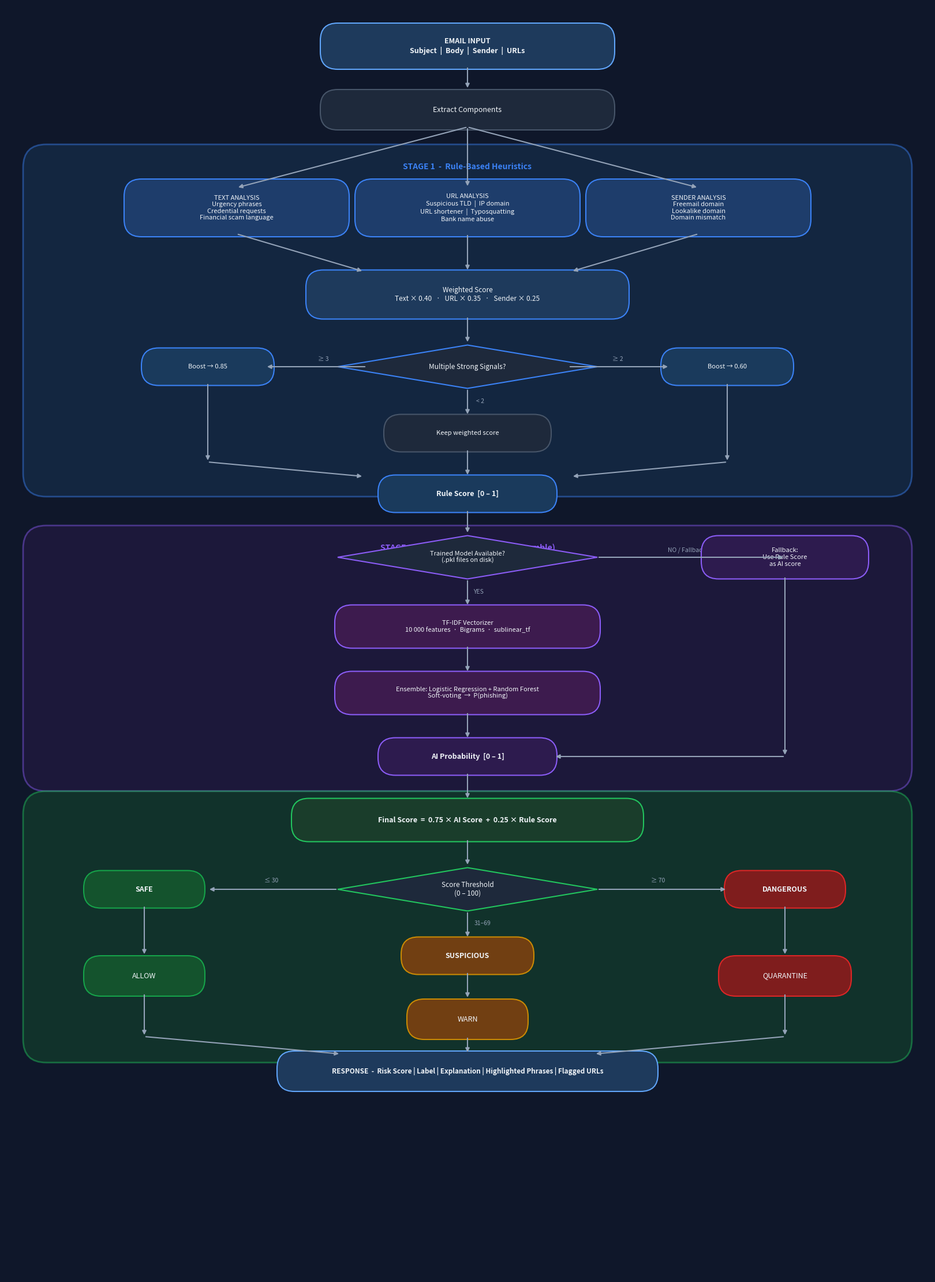

Write the Python code that produced this figure.
"""
Render Phishing Email Detection — Two-Stage Hybrid flowchart as PNG
using matplotlib patches and annotations (no external dependencies beyond matplotlib).
"""

import matplotlib
matplotlib.use("Agg")
import matplotlib.pyplot as plt
import matplotlib.patches as mpatches
from matplotlib.patches import FancyBboxPatch, FancyArrowPatch

fig, ax = plt.subplots(figsize=(16, 22))
ax.set_xlim(0, 16)
ax.set_ylim(0, 22)
ax.axis("off")
fig.patch.set_facecolor("#0f172a")

# ── colour palette ────────────────────────────────────────────────
BG         = "#0f172a"
STAGE1_BG  = "#1a3a5c"
STAGE1_BD  = "#3b82f6"
STAGE2_BG  = "#2d1b4e"
STAGE2_BD  = "#8b5cf6"
BLEND_BG   = "#14532d"
BLEND_BD   = "#22c55e"
BOX_BG     = "#1e293b"
BOX_BD     = "#475569"
TEXT_COL   = "#f1f5f9"
ARROW_COL  = "#94a3b8"

SAFE_COL   = "#16a34a"
SUSP_COL   = "#ca8a04"
DANG_COL   = "#dc2626"
ACT_BG     = "#1e293b"


def box(ax, x, y, w, h, label, bg=BOX_BG, bd=BOX_BD, fontsize=9, radius=0.3, bold=False):
    patch = FancyBboxPatch((x - w/2, y - h/2), w, h,
                           boxstyle=f"round,pad=0.05,rounding_size={radius}",
                           linewidth=1.5, edgecolor=bd, facecolor=bg, zorder=3)
    ax.add_patch(patch)
    weight = "bold" if bold else "normal"
    ax.text(x, y, label, ha="center", va="center", fontsize=fontsize,
            color=TEXT_COL, zorder=4, weight=weight,
            multialignment="center")


def section_bg(ax, x, y, w, h, label, bg, bd):
    patch = FancyBboxPatch((x, y), w, h,
                           boxstyle="round,pad=0.1,rounding_size=0.4",
                           linewidth=2, edgecolor=bd, facecolor=bg,
                           alpha=0.45, zorder=1)
    ax.add_patch(patch)
    ax.text(x + w/2, y + h - 0.22, label, ha="center", va="top",
            fontsize=10, color=bd, weight="bold", zorder=2)


def arrow(ax, x1, y1, x2, y2, col=ARROW_COL):
    ax.annotate("", xy=(x2, y2), xytext=(x1, y1),
                arrowprops=dict(arrowstyle="-|>", color=col, lw=1.5),
                zorder=5)


def diamond(ax, x, y, w, h, label, bg=BOX_BG, bd=BOX_BD, fontsize=8.5):
    from matplotlib.patches import Polygon
    pts = [(x, y+h/2), (x+w/2, y), (x, y-h/2), (x-w/2, y)]
    poly = Polygon(pts, closed=True, linewidth=1.5,
                   edgecolor=bd, facecolor=bg, zorder=3)
    ax.add_patch(poly)
    ax.text(x, y, label, ha="center", va="center",
            fontsize=fontsize, color=TEXT_COL, zorder=4,
            multialignment="center")


# ════════════════════════════════════════════════════════════════════
# INPUT
# ════════════════════════════════════════════════════════════════════
box(ax, 8, 21.3, 5, 0.7, "EMAIL INPUT\nSubject  |  Body  |  Sender  |  URLs",
    bg="#1e3a5c", bd="#60a5fa", fontsize=9, bold=True)
arrow(ax, 8, 20.95, 8, 20.55)
box(ax, 8, 20.2, 5, 0.6, "Extract Components",
    bg=BOX_BG, bd=BOX_BD, fontsize=9)

# ════════════════════════════════════════════════════════════════════
# STAGE 1 background
# ════════════════════════════════════════════════════════════════════
section_bg(ax, 0.4, 13.6, 15.2, 5.9,
           "STAGE 1  -  Rule-Based Heuristics",
           STAGE1_BG, STAGE1_BD)

# three analysis boxes
arrow(ax, 8, 19.9, 4, 18.85)
arrow(ax, 8, 19.9, 8, 18.85)
arrow(ax, 8, 19.9, 12, 18.85)

box(ax, 4,  18.5, 3.8, 0.9,
    "TEXT ANALYSIS\nUrgency phrases\nCredential requests\nFinancial scam language",
    bg="#1e3d6b", bd=STAGE1_BD, fontsize=8)
box(ax, 8,  18.5, 3.8, 0.9,
    "URL ANALYSIS\nSuspicious TLD  |  IP domain\nURL shortener  |  Typosquatting\nBank name abuse",
    bg="#1e3d6b", bd=STAGE1_BD, fontsize=8)
box(ax, 12, 18.5, 3.8, 0.9,
    "SENDER ANALYSIS\nFreemail domain\nLookalike domain\nDomain mismatch",
    bg="#1e3d6b", bd=STAGE1_BD, fontsize=8)

# arrows to weight box
arrow(ax, 4,  18.05, 6.2, 17.4)
arrow(ax, 8,  18.05, 8,   17.4)
arrow(ax, 12, 18.05, 9.8, 17.4)

box(ax, 8, 17.0, 5.5, 0.75,
    "Weighted Score\nText × 0.40   ·   URL × 0.35   ·   Sender × 0.25",
    bg="#1e3a5c", bd=STAGE1_BD, fontsize=8.5)

arrow(ax, 8, 16.62, 8, 16.15)

diamond(ax, 8, 15.75, 4.5, 0.75,
        "Multiple Strong Signals?",
        bg="#1e293b", bd=STAGE1_BD, fontsize=8.5)

# boost branches
arrow(ax, 6.25, 15.75, 4.5, 15.75)
ax.text(5.5, 15.85, "≥ 3", fontsize=7.5, color=ARROW_COL, ha="center")
box(ax, 3.5, 15.75, 2.2, 0.55, "Boost → 0.85",
    bg="#1a3a5c", bd=STAGE1_BD, fontsize=8)

arrow(ax, 9.75, 15.75, 11.5, 15.75)
ax.text(10.6, 15.85, "≥ 2", fontsize=7.5, color=ARROW_COL, ha="center")
box(ax, 12.5, 15.75, 2.2, 0.55, "Boost → 0.60",
    bg="#1a3a5c", bd=STAGE1_BD, fontsize=8)

arrow(ax, 8, 15.37, 8, 14.9)
ax.text(8.15, 15.12, "< 2", fontsize=7.5, color=ARROW_COL, ha="left")
box(ax, 8, 14.6, 2.8, 0.55, "Keep weighted score",
    bg=BOX_BG, bd=BOX_BD, fontsize=8)

# merge to Rule Score
arrow(ax, 3.5, 15.47, 3.5, 14.1);  arrow(ax, 3.5, 14.1, 6.2, 13.85)
arrow(ax, 12.5, 15.47, 12.5, 14.1); arrow(ax, 12.5, 14.1, 9.8, 13.85)
arrow(ax, 8, 14.32, 8, 13.85)

box(ax, 8, 13.55, 3, 0.55, "Rule Score  [0 – 1]",
    bg="#1a3a5c", bd=STAGE1_BD, fontsize=9, bold=True)

# ════════════════════════════════════════════════════════════════════
# STAGE 2 background
# ════════════════════════════════════════════════════════════════════
section_bg(ax, 0.4, 8.5, 15.2, 4.4,
           "STAGE 2  -  ML Classifier  (TF-IDF + Ensemble)",
           STAGE2_BG, STAGE2_BD)

arrow(ax, 8, 13.27, 8, 12.85)

diamond(ax, 8, 12.45, 4.5, 0.75,
        "Trained Model Available?\n(.pkl files on disk)",
        bg="#1e293b", bd=STAGE2_BD, fontsize=8)

# YES path
arrow(ax, 8, 12.07, 8, 11.6)
ax.text(8.1, 11.82, "YES", fontsize=7.5, color=ARROW_COL)
box(ax, 8, 11.25, 4.5, 0.65,
    "TF-IDF Vectorizer\n10 000 features  ·  Bigrams  ·  sublinear_tf",
    bg="#3d1b4e", bd=STAGE2_BD, fontsize=8)

arrow(ax, 8, 10.92, 8, 10.45)
box(ax, 8, 10.1, 4.5, 0.65,
    "Ensemble: Logistic Regression + Random Forest\nSoft-voting  →  P(phishing)",
    bg="#3d1b4e", bd=STAGE2_BD, fontsize=8)

arrow(ax, 8, 9.77, 8, 9.3)
box(ax, 8, 9.0, 3, 0.55, "AI Probability  [0 – 1]",
    bg="#2d1b4e", bd=STAGE2_BD, fontsize=9, bold=True)

# NO fallback
arrow(ax, 10.25, 12.45, 13.5, 12.45)
ax.text(11.8, 12.55, "NO / Fallback", fontsize=7.5, color=ARROW_COL, ha="center")
box(ax, 13.5, 12.45, 2.8, 0.65,
    "Fallback:\nUse Rule Score\nas AI score",
    bg="#2d1b4e", bd=STAGE2_BD, fontsize=8)
arrow(ax, 13.5, 12.12, 13.5, 9.0); arrow(ax, 13.5, 9.0, 9.5, 9.0)

# ════════════════════════════════════════════════════════════════════
# BLEND background
# ════════════════════════════════════════════════════════════════════
section_bg(ax, 0.4, 3.8, 15.2, 4.5,
           "Final Blend  -  75% AI  +  25% Rules",
           BLEND_BG, BLEND_BD)

arrow(ax, 8, 8.72, 8, 8.25)
box(ax, 8, 7.9, 6, 0.65,
    "Final Score  =  0.75 × AI Score  +  0.25 × Rule Score",
    bg="#1a3d2b", bd=BLEND_BD, fontsize=9, bold=True)

arrow(ax, 8, 7.57, 8, 7.1)
diamond(ax, 8, 6.7, 4.5, 0.75,
        "Score Threshold\n(0 – 100)",
        bg="#1e293b", bd=BLEND_BD, fontsize=8.5)

# three outcome arrows
arrow(ax, 5.75, 6.7, 3.5, 6.7)
ax.text(4.6, 6.82, "≤ 30", fontsize=7.5, color=ARROW_COL, ha="center")
box(ax, 2.4, 6.7, 2.0, 0.55, "SAFE",
    bg="#14532d", bd=SAFE_COL, fontsize=9, bold=True)

arrow(ax, 8, 6.32, 8, 5.85)
ax.text(8.12, 6.08, "31–69", fontsize=7.5, color=ARROW_COL)
box(ax, 8, 5.55, 2.2, 0.55, "SUSPICIOUS",
    bg="#713f12", bd=SUSP_COL, fontsize=9, bold=True)

arrow(ax, 10.25, 6.7, 12.5, 6.7)
ax.text(11.3, 6.82, "≥ 70", fontsize=7.5, color=ARROW_COL, ha="center")
box(ax, 13.5, 6.7, 2.0, 0.55, "DANGEROUS",
    bg="#7f1d1d", bd=DANG_COL, fontsize=9, bold=True)

# action arrows
arrow(ax, 2.4, 6.42, 2.4, 5.55)
box(ax, 2.4, 5.2, 2.0, 0.6, "ALLOW",
    bg="#14532d", bd=SAFE_COL, fontsize=9)

arrow(ax, 8, 5.27, 8, 4.8)
box(ax, 8, 4.45, 2.0, 0.6, "WARN",
    bg="#713f12", bd=SUSP_COL, fontsize=9)

arrow(ax, 13.5, 6.42, 13.5, 5.55)
box(ax, 13.5, 5.2, 2.2, 0.6, "QUARANTINE",
    bg="#7f1d1d", bd=DANG_COL, fontsize=9)

# ════════════════════════════════════════════════════════════════════
# OUTPUT
# ════════════════════════════════════════════════════════════════════
arrow(ax, 2.4, 4.9, 2.4, 4.15);   arrow(ax, 2.4, 4.15, 5.8, 3.85)
arrow(ax, 8, 4.15, 8, 3.85)
arrow(ax, 13.5, 4.9, 13.5, 4.15); arrow(ax, 13.5, 4.15, 10.2, 3.85)

box(ax, 8, 3.55, 6.5, 0.6,
    "RESPONSE  -  Risk Score | Label | Explanation | Highlighted Phrases | Flagged URLs",
    bg="#1e3a5c", bd="#60a5fa", fontsize=8.5, bold=True)

plt.tight_layout(pad=0)
out_path = r"c:\Users\ADMIN\OneDrive\Desktop\capstone\cybershield-ai-main\phishing_flowchart.png"
plt.savefig(out_path, dpi=180, bbox_inches="tight",
            facecolor=fig.get_facecolor())
plt.close()
print("Saved:", out_path)
